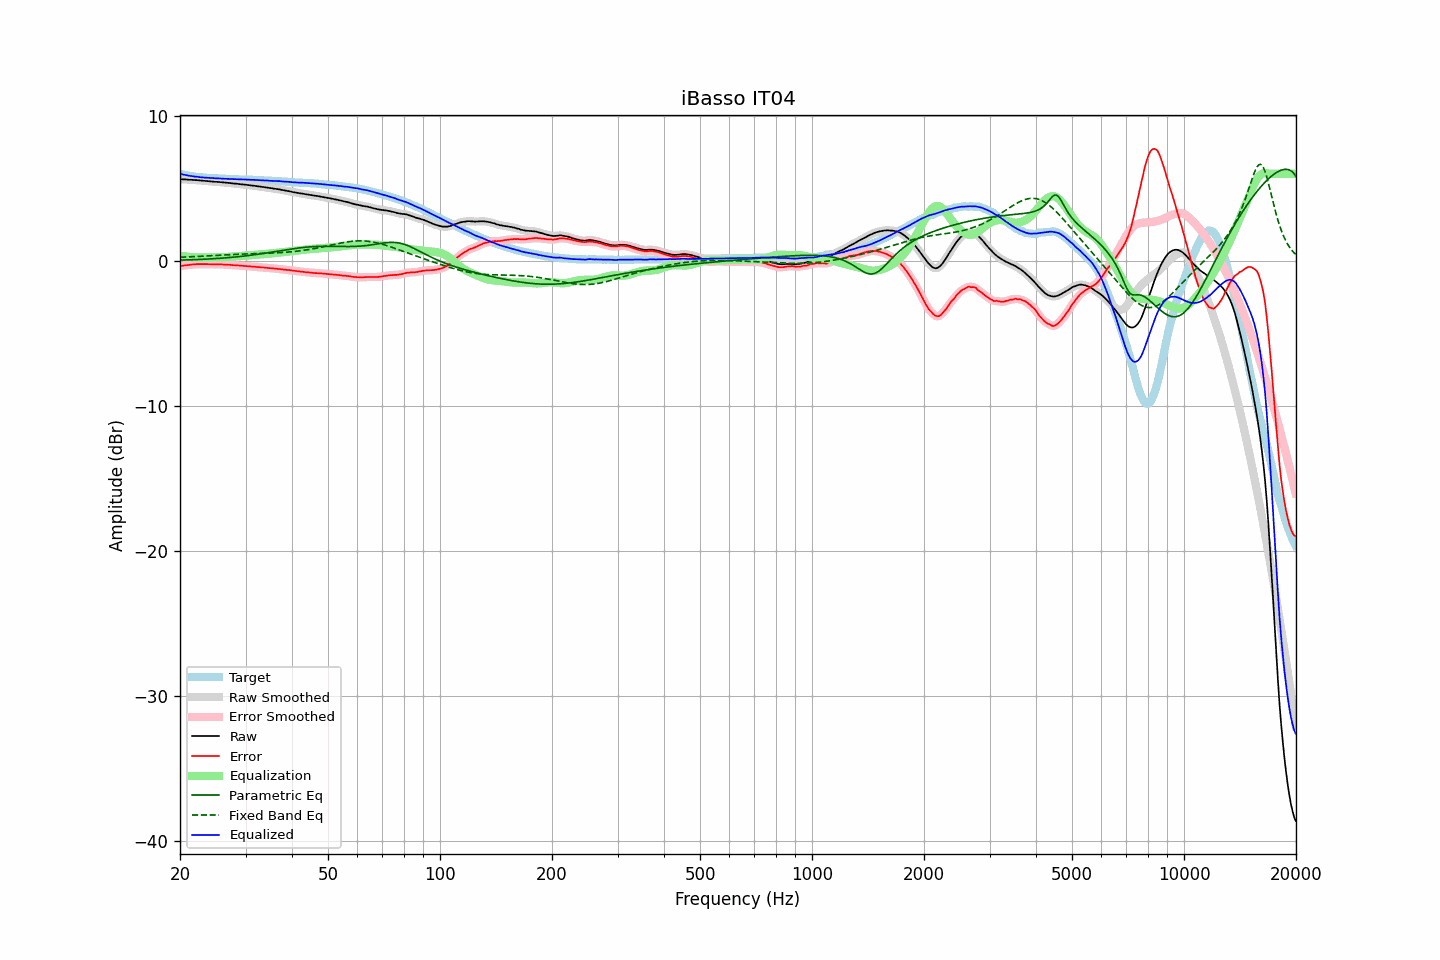

Source data for this figure (header and first rows):
frequency, raw, error, smoothed, error_smoothed, equalization, parametric_eq, fixed_band_eq, equalized_raw, equalized_smoothed, target
20.00, 5.64, -0.36, 5.63, -0.36, 0.36, 0.05, 0.25, 6.00, 6.00, 6.00
20.20, 5.63, -0.34, 5.63, -0.34, 0.34, 0.05, 0.25, 5.97, 5.97, 5.97
20.40, 5.62, -0.33, 5.62, -0.33, 0.33, 0.05, 0.26, 5.94, 5.95, 5.95
20.61, 5.62, -0.31, 5.61, -0.31, 0.31, 0.06, 0.26, 5.93, 5.92, 5.93
20.81, 5.61, -0.30, 5.60, -0.30, 0.30, 0.06, 0.27, 5.90, 5.90, 5.91
21.02, 5.60, -0.29, 5.60, -0.29, 0.28, 0.06, 0.27, 5.88, 5.88, 5.88
21.23, 5.59, -0.28, 5.59, -0.27, 0.27, 0.07, 0.28, 5.86, 5.86, 5.86
21.44, 5.59, -0.26, 5.58, -0.26, 0.26, 0.07, 0.28, 5.85, 5.84, 5.84
21.66, 5.58, -0.25, 5.58, -0.25, 0.25, 0.08, 0.29, 5.83, 5.83, 5.82
21.87, 5.57, -0.25, 5.57, -0.24, 0.24, 0.08, 0.29, 5.81, 5.81, 5.81
22.09, 5.57, -0.23, 5.56, -0.23, 0.24, 0.08, 0.30, 5.80, 5.80, 5.79
22.31, 5.56, -0.23, 5.55, -0.23, 0.23, 0.09, 0.30, 5.79, 5.78, 5.78
22.54, 5.55, -0.23, 5.55, -0.22, 0.23, 0.09, 0.31, 5.77, 5.77, 5.77
22.76, 5.54, -0.23, 5.54, -0.23, 0.22, 0.10, 0.31, 5.76, 5.76, 5.76
22.99, 5.53, -0.23, 5.53, -0.23, 0.22, 0.10, 0.32, 5.75, 5.75, 5.75
23.22, 5.52, -0.22, 5.52, -0.22, 0.22, 0.11, 0.33, 5.74, 5.74, 5.74
23.45, 5.51, -0.22, 5.51, -0.22, 0.23, 0.12, 0.33, 5.73, 5.73, 5.73
23.69, 5.50, -0.22, 5.50, -0.23, 0.23, 0.12, 0.34, 5.72, 5.72, 5.72
23.92, 5.49, -0.23, 5.49, -0.23, 0.23, 0.13, 0.34, 5.72, 5.72, 5.72
24.16, 5.48, -0.23, 5.48, -0.23, 0.23, 0.13, 0.35, 5.71, 5.71, 5.71
24.40, 5.47, -0.24, 5.46, -0.24, 0.24, 0.14, 0.36, 5.70, 5.70, 5.71
24.65, 5.46, -0.24, 5.46, -0.24, 0.24, 0.15, 0.36, 5.69, 5.69, 5.70
24.89, 5.45, -0.25, 5.45, -0.24, 0.24, 0.15, 0.37, 5.69, 5.69, 5.70
25.14, 5.45, -0.24, 5.44, -0.24, 0.24, 0.16, 0.37, 5.69, 5.69, 5.68
25.39, 5.44, -0.24, 5.43, -0.24, 0.25, 0.17, 0.38, 5.68, 5.68, 5.67
25.65, 5.43, -0.25, 5.43, -0.24, 0.25, 0.18, 0.39, 5.67, 5.67, 5.67
25.91, 5.42, -0.25, 5.42, -0.25, 0.25, 0.18, 0.39, 5.67, 5.67, 5.66
26.16, 5.41, -0.26, 5.41, -0.26, 0.25, 0.19, 0.40, 5.66, 5.66, 5.66
26.43, 5.40, -0.27, 5.40, -0.26, 0.26, 0.20, 0.41, 5.66, 5.66, 5.66
26.69, 5.39, -0.26, 5.39, -0.27, 0.27, 0.21, 0.41, 5.65, 5.65, 5.65
26.96, 5.38, -0.27, 5.38, -0.27, 0.27, 0.22, 0.42, 5.65, 5.65, 5.65
27.23, 5.37, -0.27, 5.36, -0.28, 0.28, 0.23, 0.42, 5.65, 5.64, 5.64
27.50, 5.35, -0.29, 5.35, -0.29, 0.29, 0.24, 0.43, 5.63, 5.64, 5.64
27.77, 5.34, -0.30, 5.34, -0.30, 0.29, 0.25, 0.44, 5.63, 5.63, 5.64
28.05, 5.33, -0.30, 5.33, -0.30, 0.30, 0.26, 0.44, 5.63, 5.63, 5.62
28.33, 5.32, -0.31, 5.31, -0.31, 0.31, 0.27, 0.45, 5.62, 5.62, 5.62
28.62, 5.31, -0.32, 5.30, -0.32, 0.32, 0.28, 0.45, 5.62, 5.62, 5.62
28.90, 5.29, -0.32, 5.29, -0.32, 0.32, 0.29, 0.46, 5.61, 5.61, 5.61
29.19, 5.28, -0.33, 5.28, -0.33, 0.33, 0.31, 0.46, 5.61, 5.61, 5.61
29.48, 5.27, -0.34, 5.27, -0.34, 0.34, 0.32, 0.47, 5.61, 5.61, 5.61
29.78, 5.26, -0.35, 5.25, -0.35, 0.35, 0.33, 0.47, 5.61, 5.61, 5.61
30.08, 5.25, -0.36, 5.24, -0.36, 0.36, 0.34, 0.48, 5.61, 5.60, 5.60
30.38, 5.23, -0.37, 5.23, -0.37, 0.37, 0.36, 0.48, 5.59, 5.60, 5.59
30.68, 5.22, -0.38, 5.21, -0.38, 0.38, 0.37, 0.48, 5.59, 5.59, 5.59
30.99, 5.20, -0.39, 5.20, -0.39, 0.39, 0.39, 0.49, 5.58, 5.59, 5.59
31.30, 5.19, -0.40, 5.19, -0.40, 0.40, 0.40, 0.49, 5.58, 5.58, 5.59
31.61, 5.18, -0.40, 5.17, -0.41, 0.41, 0.42, 0.49, 5.58, 5.58, 5.58
31.93, 5.16, -0.42, 5.16, -0.41, 0.42, 0.43, 0.50, 5.57, 5.57, 5.57
32.24, 5.15, -0.43, 5.14, -0.42, 0.42, 0.45, 0.50, 5.57, 5.57, 5.57
32.57, 5.13, -0.43, 5.13, -0.44, 0.43, 0.46, 0.51, 5.56, 5.56, 5.56
32.89, 5.12, -0.44, 5.11, -0.44, 0.44, 0.48, 0.51, 5.56, 5.56, 5.56
33.22, 5.10, -0.46, 5.10, -0.45, 0.45, 0.49, 0.51, 5.55, 5.55, 5.55
33.55, 5.09, -0.46, 5.08, -0.46, 0.46, 0.51, 0.52, 5.55, 5.55, 5.54
33.89, 5.07, -0.47, 5.07, -0.47, 0.47, 0.53, 0.52, 5.54, 5.54, 5.54
34.23, 5.06, -0.48, 5.05, -0.48, 0.48, 0.55, 0.52, 5.54, 5.53, 5.54
34.57, 5.04, -0.49, 5.04, -0.49, 0.49, 0.56, 0.53, 5.53, 5.53, 5.52
34.92, 5.02, -0.50, 5.02, -0.50, 0.50, 0.58, 0.53, 5.52, 5.52, 5.52
35.27, 5.01, -0.51, 5.00, -0.51, 0.51, 0.60, 0.54, 5.52, 5.51, 5.52
35.62, 4.99, -0.52, 4.99, -0.52, 0.52, 0.62, 0.54, 5.51, 5.51, 5.50
35.97, 4.97, -0.54, 4.97, -0.53, 0.53, 0.63, 0.55, 5.50, 5.50, 5.50
... 635 more rows
